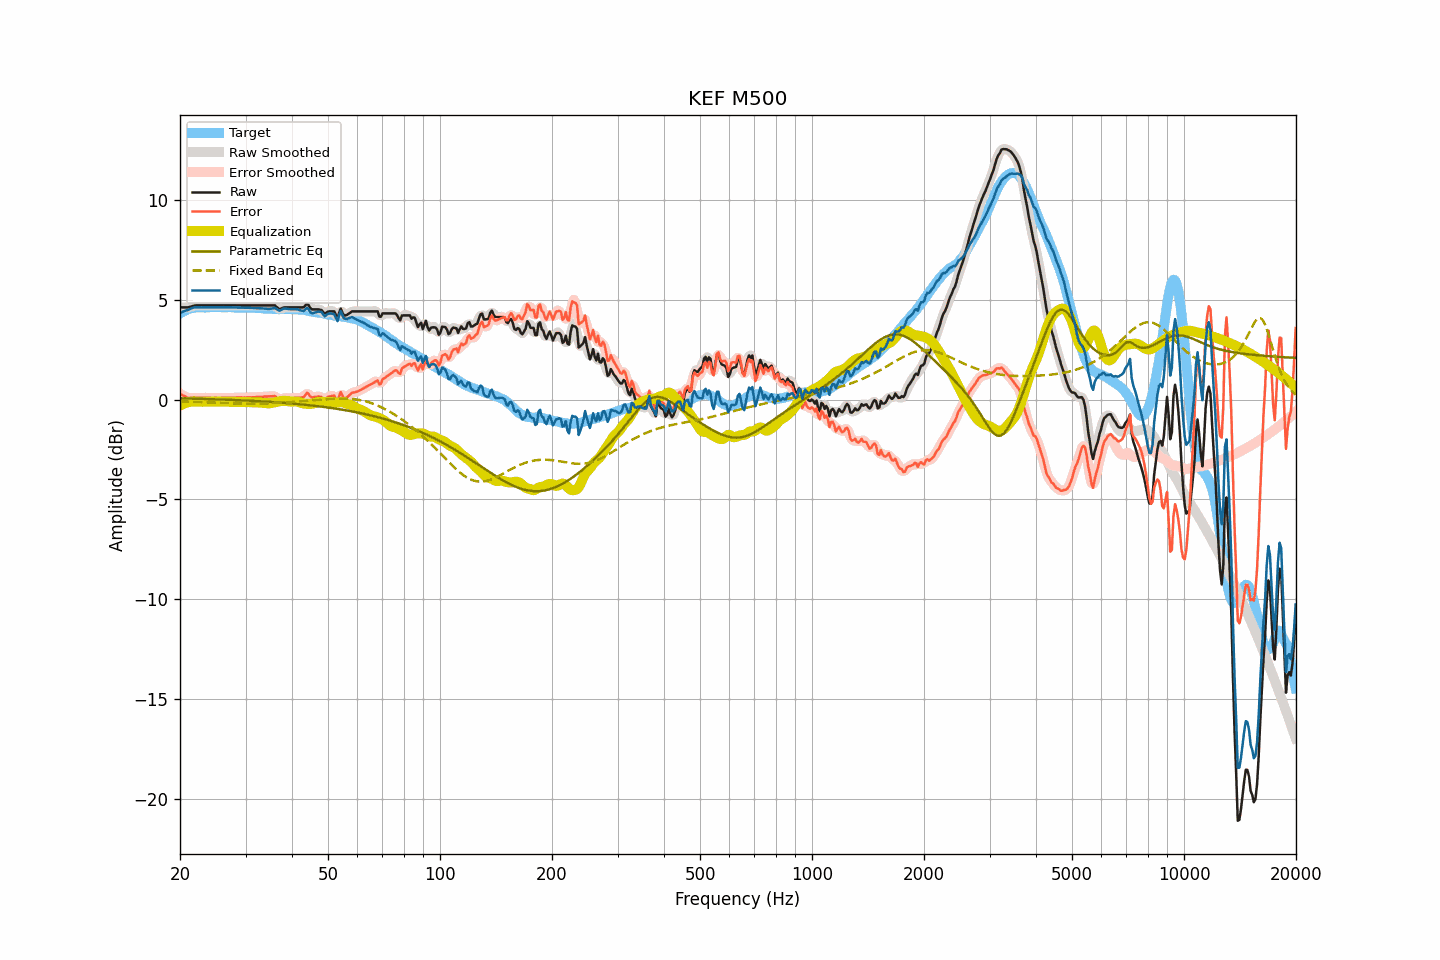

The table this chart was drawn from, first rows:
frequency, raw, smoothed, error, error_smoothed, equalization, parametric_eq, fixed_band_eq, equalized_raw, equalized_smoothed, target
20.00, 4.63, 4.63, 0.31, 0.31, -0.29, 0.07, -0.08, 4.34, 4.34, 4.32
20.20, 4.63, 4.63, 0.26, 0.26, -0.25, 0.07, -0.09, 4.38, 4.38, 4.37
20.40, 4.63, 4.63, 0.21, 0.21, -0.21, 0.07, -0.09, 4.42, 4.42, 4.42
20.61, 4.63, 4.63, 0.18, 0.17, -0.18, 0.06, -0.09, 4.45, 4.45, 4.45
20.81, 4.63, 4.63, 0.13, 0.13, -0.15, 0.06, -0.09, 4.48, 4.48, 4.50
21.02, 4.63, 4.64, 0.09, 0.10, -0.13, 0.06, -0.10, 4.51, 4.51, 4.54
21.23, 4.65, 4.65, 0.09, 0.09, -0.11, 0.06, -0.10, 4.54, 4.54, 4.56
21.44, 4.67, 4.67, 0.09, 0.09, -0.09, 0.06, -0.10, 4.58, 4.58, 4.58
21.66, 4.70, 4.70, 0.10, 0.10, -0.09, 0.05, -0.10, 4.61, 4.61, 4.60
21.87, 4.72, 4.72, 0.11, 0.10, -0.09, 0.05, -0.11, 4.63, 4.63, 4.61
22.09, 4.73, 4.73, 0.10, 0.10, -0.09, 0.05, -0.11, 4.64, 4.64, 4.63
22.31, 4.73, 4.73, 0.09, 0.10, -0.10, 0.05, -0.11, 4.63, 4.64, 4.64
22.54, 4.73, 4.73, 0.09, 0.09, -0.10, 0.05, -0.12, 4.63, 4.63, 4.64
22.76, 4.73, 4.73, 0.09, 0.10, -0.10, 0.04, -0.12, 4.63, 4.63, 4.64
22.99, 4.73, 4.73, 0.10, 0.10, -0.10, 0.04, -0.12, 4.63, 4.63, 4.63
23.22, 4.73, 4.73, 0.10, 0.10, -0.10, 0.04, -0.13, 4.63, 4.63, 4.63
23.45, 4.73, 4.73, 0.11, 0.10, -0.10, 0.04, -0.13, 4.63, 4.63, 4.63
23.69, 4.73, 4.73, 0.10, 0.10, -0.10, 0.04, -0.13, 4.64, 4.64, 4.63
23.92, 4.73, 4.73, 0.10, 0.09, -0.09, 0.03, -0.14, 4.64, 4.64, 4.63
24.16, 4.73, 4.73, 0.09, 0.09, -0.09, 0.03, -0.14, 4.64, 4.64, 4.64
24.40, 4.73, 4.73, 0.08, 0.09, -0.09, 0.03, -0.14, 4.64, 4.64, 4.65
24.65, 4.73, 4.73, 0.09, 0.09, -0.09, 0.03, -0.15, 4.64, 4.64, 4.64
24.89, 4.73, 4.73, 0.09, 0.09, -0.09, 0.02, -0.15, 4.64, 4.64, 4.64
25.14, 4.73, 4.73, 0.09, 0.09, -0.09, 0.02, -0.15, 4.64, 4.64, 4.64
25.39, 4.73, 4.73, 0.08, 0.09, -0.09, 0.02, -0.16, 4.64, 4.64, 4.65
25.65, 4.73, 4.73, 0.08, 0.09, -0.09, 0.01, -0.16, 4.64, 4.64, 4.65
25.91, 4.73, 4.73, 0.09, 0.09, -0.09, 0.01, -0.16, 4.64, 4.64, 4.64
26.16, 4.73, 4.73, 0.10, 0.10, -0.09, 0.01, -0.17, 4.64, 4.64, 4.64
26.43, 4.73, 4.73, 0.10, 0.10, -0.09, 0.01, -0.17, 4.64, 4.64, 4.63
26.69, 4.73, 4.73, 0.10, 0.09, -0.09, 0.00, -0.17, 4.64, 4.64, 4.63
26.96, 4.73, 4.73, 0.09, 0.09, -0.09, -0.00, -0.18, 4.64, 4.64, 4.64
27.23, 4.73, 4.73, 0.09, 0.09, -0.10, -0.00, -0.18, 4.63, 4.63, 4.64
27.50, 4.73, 4.73, 0.09, 0.09, -0.10, -0.01, -0.18, 4.63, 4.63, 4.64
27.77, 4.73, 4.73, 0.10, 0.10, -0.10, -0.01, -0.19, 4.63, 4.63, 4.63
28.05, 4.73, 4.73, 0.10, 0.11, -0.11, -0.01, -0.19, 4.63, 4.63, 4.63
28.33, 4.73, 4.73, 0.12, 0.11, -0.11, -0.02, -0.19, 4.62, 4.62, 4.61
28.62, 4.73, 4.73, 0.12, 0.12, -0.11, -0.02, -0.19, 4.62, 4.62, 4.61
28.90, 4.73, 4.73, 0.11, 0.12, -0.11, -0.02, -0.20, 4.62, 4.62, 4.62
29.19, 4.73, 4.73, 0.12, 0.11, -0.11, -0.03, -0.20, 4.62, 4.62, 4.61
29.48, 4.73, 4.73, 0.10, 0.11, -0.11, -0.03, -0.20, 4.62, 4.62, 4.63
29.78, 4.73, 4.73, 0.11, 0.11, -0.11, -0.03, -0.20, 4.62, 4.62, 4.62
30.08, 4.73, 4.73, 0.11, 0.11, -0.11, -0.04, -0.20, 4.62, 4.62, 4.62
30.38, 4.73, 4.73, 0.12, 0.12, -0.12, -0.04, -0.20, 4.62, 4.62, 4.61
30.68, 4.73, 4.73, 0.12, 0.12, -0.12, -0.05, -0.20, 4.61, 4.61, 4.61
30.99, 4.73, 4.73, 0.12, 0.12, -0.12, -0.05, -0.20, 4.61, 4.61, 4.61
31.30, 4.73, 4.73, 0.12, 0.12, -0.12, -0.05, -0.20, 4.61, 4.61, 4.61
31.61, 4.73, 4.73, 0.13, 0.13, -0.13, -0.06, -0.20, 4.60, 4.60, 4.60
31.93, 4.73, 4.73, 0.13, 0.13, -0.13, -0.06, -0.20, 4.60, 4.60, 4.60
32.24, 4.73, 4.73, 0.14, 0.13, -0.13, -0.07, -0.20, 4.60, 4.60, 4.59
32.57, 4.73, 4.73, 0.13, 0.14, -0.14, -0.07, -0.20, 4.59, 4.59, 4.60
32.89, 4.73, 4.73, 0.14, 0.14, -0.14, -0.08, -0.19, 4.59, 4.59, 4.59
33.22, 4.73, 4.73, 0.15, 0.15, -0.15, -0.08, -0.19, 4.58, 4.58, 4.58
33.55, 4.73, 4.73, 0.15, 0.15, -0.16, -0.09, -0.19, 4.58, 4.58, 4.58
33.89, 4.73, 4.73, 0.16, 0.16, -0.16, -0.09, -0.19, 4.57, 4.57, 4.57
34.23, 4.73, 4.73, 0.16, 0.16, -0.17, -0.10, -0.18, 4.56, 4.56, 4.57
34.57, 4.73, 4.73, 0.17, 0.17, -0.18, -0.10, -0.18, 4.55, 4.55, 4.56
34.92, 4.73, 4.73, 0.17, 0.17, -0.17, -0.11, -0.18, 4.56, 4.56, 4.56
35.27, 4.73, 4.74, 0.18, 0.19, -0.16, -0.11, -0.17, 4.57, 4.58, 4.55
35.62, 4.73, 4.73, 0.18, 0.18, -0.14, -0.12, -0.17, 4.59, 4.59, 4.55
35.97, 4.73, 4.71, 0.18, 0.16, -0.13, -0.12, -0.16, 4.60, 4.58, 4.55
... 635 more rows
